8-way image classification set "densenet_nocrop" from GitHub (Marsh16/MangoLeafDisease_Model_Thesis); label vocabulary: anthracnose, bacterial canker, cutting weevil, die back, gall midge, healthy, powdery mildew, sooty mould.

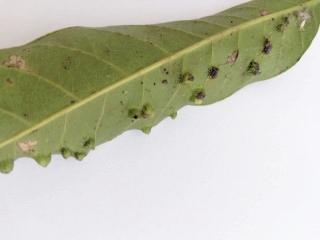
Label: gall midge

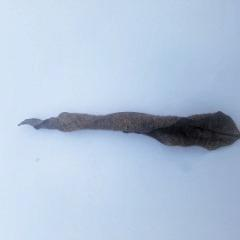
Label: die back

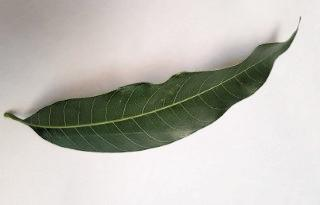
Label: healthy

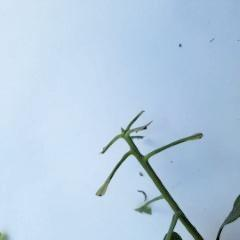
Label: cutting weevil

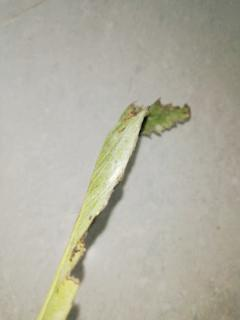
Label: bacterial canker

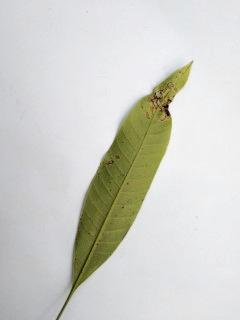
Label: anthracnose
